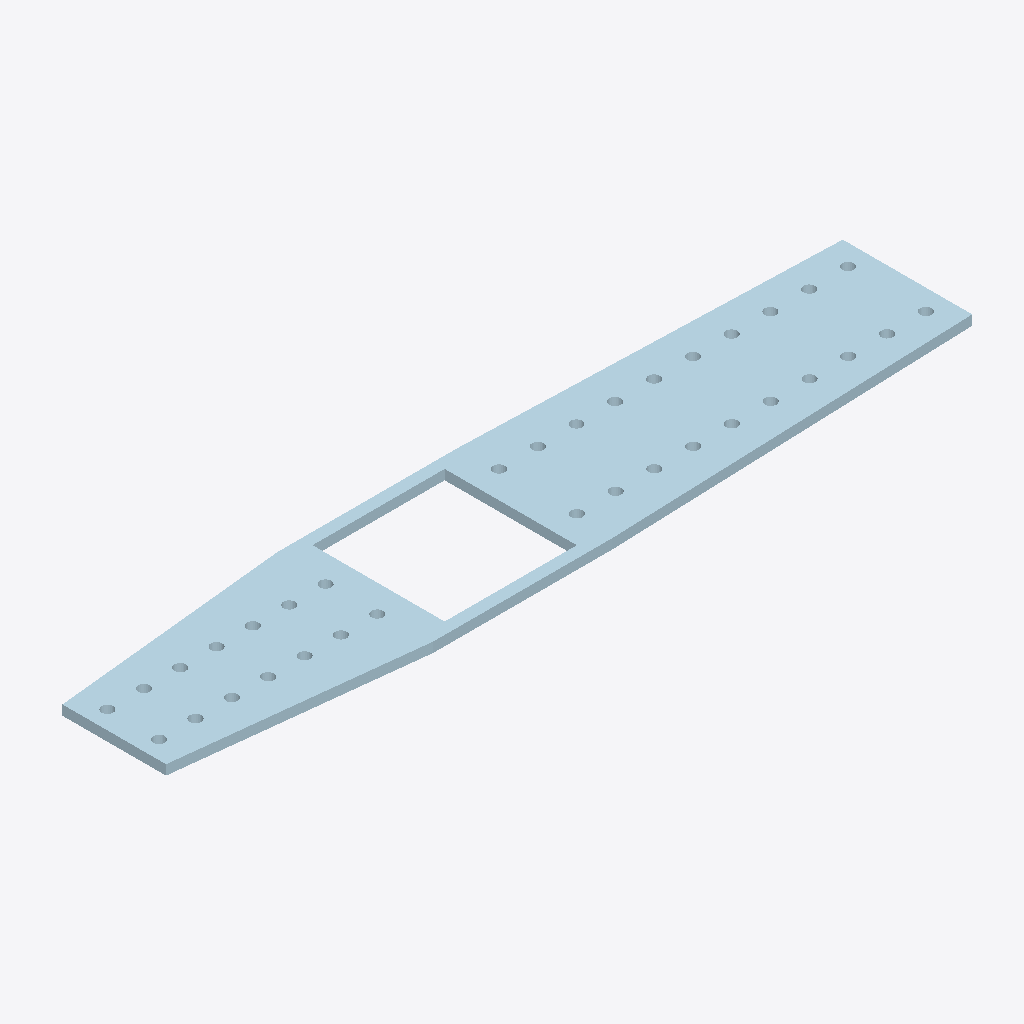
Isometric view of an IFC building model (IFC-SPF (STEP), schema IFC2X3, length unit millimetre), seen from the south-west, elements coloured by IFC class: 1 plate (pale blue).
Extent 1.5 m × 0.3 m × 0.0 m (x, y, z). Storeys (1): Undefined at 0.00 m. Elements (1): 1 IfcPlate.

HEADER;
FILE_DESCRIPTION(('ViewDefinition[AISC_Steel_Detailing]','Option [BaseQuantities:Off]','Option [GridExport:On]','Option [Assemblies:Off]','Option [Bolts:On]','Option [Rebars:On]','Option [PourObjects:Off]','Option [Welds:On]','Option [SurfaceTreatments:On]','Option [LocationBy:0]','Option [ViewColors:Off]','Option [SectionedSpine:Off]','[2 more]'),'2;1');
FILE_NAME('1305_Qty_2.ifc','2026-05-16T11:52:52',('GIOVANNIPC\\gcorrea'),('Structural Designer'),'IFC Database version: Work','Tekla Structures 2020 Service Pack 5, IFC Export','');
FILE_SCHEMA(('IFC2X3'));
ENDSEC;
DATA;
#37=IFCPROJECT('2G7ZFDNE16yBDU14FA92Me',#5,'Proyecto',$,$,$,$,(#11),#36);
#39=IFCSITE('2xvEzEinjBTea80yOTcujY',#5,'Obra',$,$,#38,$,$,.ELEMENT.,$,$,$,$,$);
#41=IFCBUILDING('3_ZYl4zdX5ZA0LnLXAdgaM',#5,'Undefined',$,$,#40,$,$,.ELEMENT.,$,$,$);
#43=IFCBUILDINGSTOREY('29hdEUCErFze9E_VIAceOd',#5,'Undefined',$,$,#42,$,$,.ELEMENT.,0.0);
#64=IFCPLATE('2sduRiQpLB$PS2qkxZ6cW_',#44,'PLATE','PL19*313','PL19*313',#48,#63,'IDb69f86ec-6b35-4bfd-9702-d2eee31a683e');
ENDSEC;
